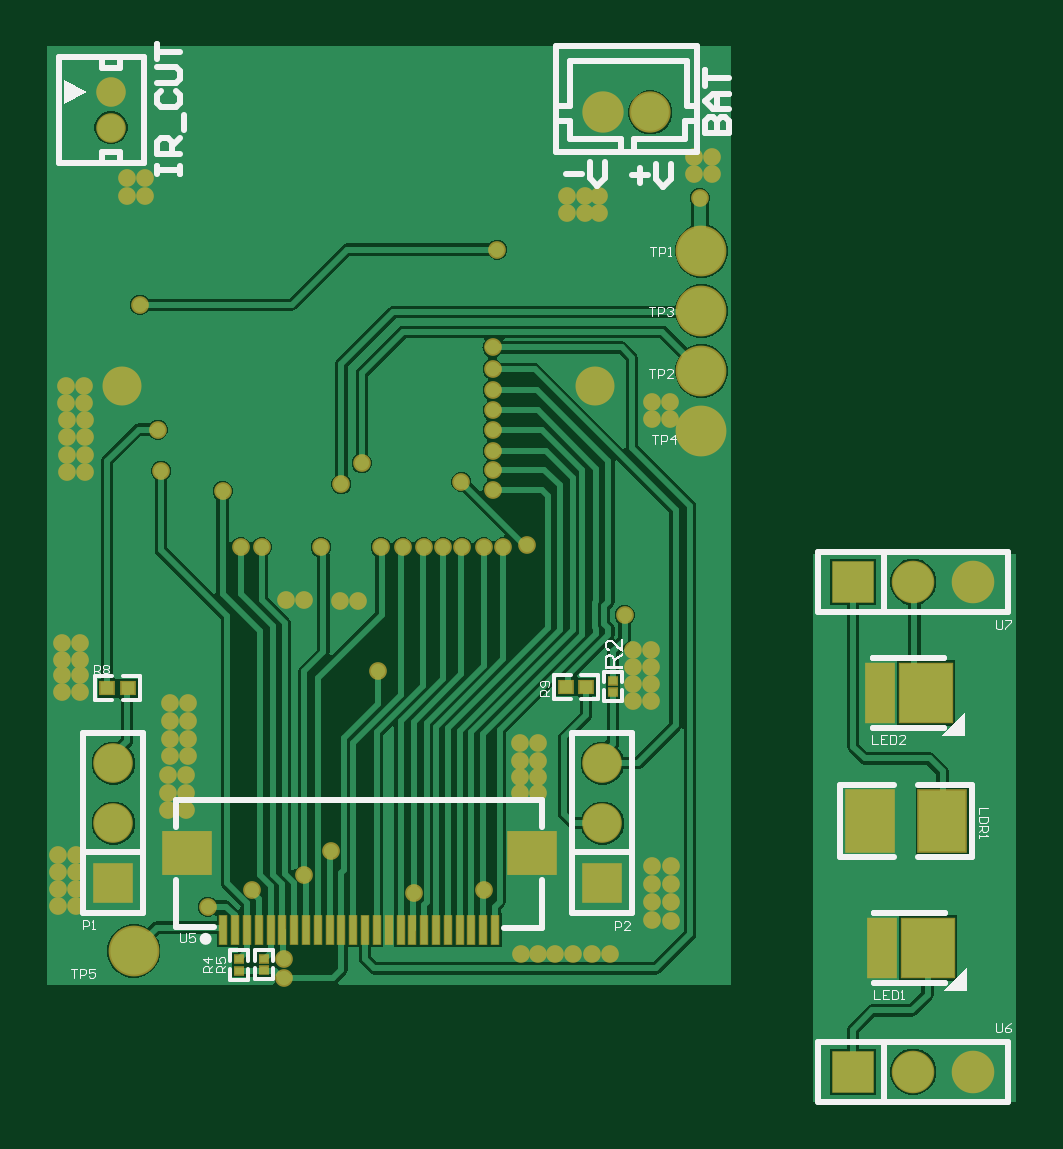
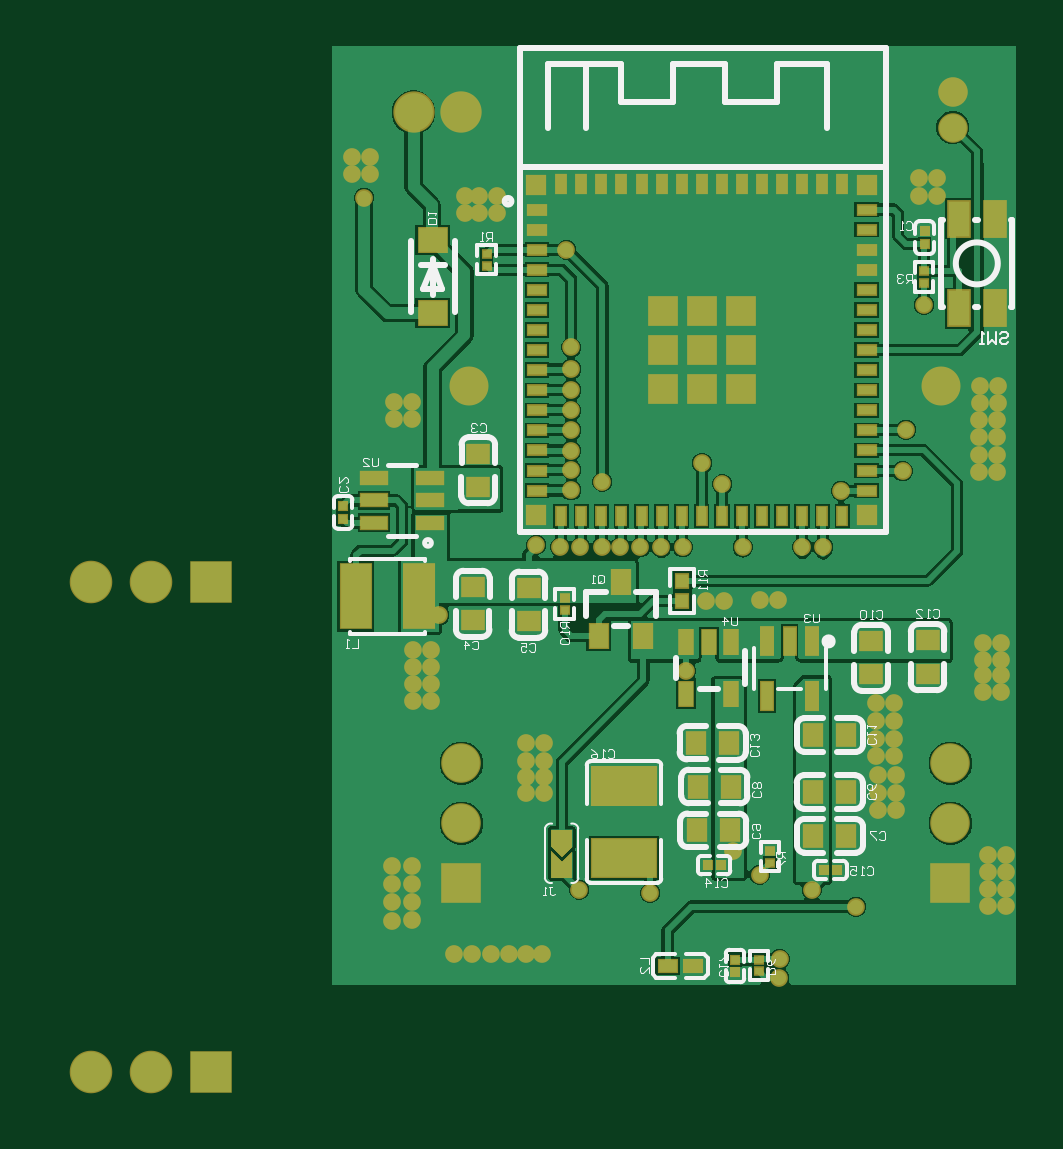
Circuit board: 9 layer files. Board 41.0 x 44.7 mm.
- bottom_copper: ESP32 wth OV5640 CAM.GBL (36755 bytes)
- bottom_silk: ESP32 wth OV5640 CAM.GBO (18811 bytes)
- paste: ESP32 wth OV5640 CAM.GBP (7409 bytes)
- bottom_mask: ESP32 wth OV5640 CAM.GBS (6982 bytes)
- outline: ESP32 wth OV5640 CAM.GM1 (271 bytes)
- top_copper: ESP32 wth OV5640 CAM.GTL (27403 bytes)
- top_silk: ESP32 wth OV5640 CAM.GTO (15192 bytes)
- paste: ESP32 wth OV5640 CAM.GTP (2666 bytes)
- top_mask: ESP32 wth OV5640 CAM.GTS (4507 bytes)

=== bottom_copper: ESP32 wth OV5640 CAM.GBL (36755 bytes, source omitted) ===
=== bottom_silk: ESP32 wth OV5640 CAM.GBO (18811 bytes, source omitted) ===
=== paste: ESP32 wth OV5640 CAM.GBP (7409 bytes, source omitted) ===
=== bottom_mask: ESP32 wth OV5640 CAM.GBS (6982 bytes, source omitted) ===
=== outline: ESP32 wth OV5640 CAM.GM1 ===
G04*
G04 #@! TF.GenerationSoftware,Altium Limited,Altium Designer,24.2.2 (26)*
G04*
G04 Layer_Color=16711935*
%FSLAX44Y44*%
%MOMM*%
G71*
G04*
G04 #@! TF.SameCoordinates,B64C3CBE-EE26-4C86-9773-21E75D238B38*
G04*
G04*
G04 #@! TF.FilePolarity,Positive*
G04*
G01*
G75*
M02*

=== top_copper: ESP32 wth OV5640 CAM.GTL (27403 bytes, source omitted) ===
=== top_silk: ESP32 wth OV5640 CAM.GTO (15192 bytes, source omitted) ===
=== paste: ESP32 wth OV5640 CAM.GTP ===
G04*
G04 #@! TF.GenerationSoftware,Altium Limited,Altium Designer,24.2.2 (26)*
G04*
G04 Layer_Color=8421504*
%FSLAX44Y44*%
%MOMM*%
G71*
G04*
G04 #@! TF.SameCoordinates,B64C3CBE-EE26-4C86-9773-21E75D238B38*
G04*
G04*
G04 #@! TF.FilePolarity,Positive*
G04*
G01*
G75*
%ADD14C,2.0000*%
%ADD15R,2.2000X2.5000*%
%ADD16R,1.2000X2.5000*%
%ADD17R,2.0000X2.5920*%
%ADD18R,0.3000X1.2000*%
%ADD19R,2.0000X1.8000*%
G36*
X283814Y221364D02*
Y218723D01*
X283574Y218483D01*
X280814D01*
X280574Y218723D01*
Y221364D01*
X280814Y221604D01*
X283574D01*
X283814Y221364D01*
D02*
G37*
G36*
X273613Y219724D02*
Y215124D01*
X273213Y214724D01*
X268206D01*
X267806Y215124D01*
Y219724D01*
X268206Y220124D01*
X273213D01*
X273613Y219724D01*
D02*
G37*
G36*
X265106D02*
Y215124D01*
X264706Y214724D01*
X259700D01*
X259300Y215124D01*
Y219724D01*
X259700Y220124D01*
X264706D01*
X265106Y219724D01*
D02*
G37*
G36*
X79546Y219216D02*
Y214616D01*
X79146Y214216D01*
X74140D01*
X73740Y214616D01*
Y219216D01*
X74140Y219616D01*
X79146D01*
X79546Y219216D01*
D02*
G37*
G36*
X71040D02*
Y214616D01*
X70640Y214216D01*
X65634D01*
X65233Y214616D01*
Y219216D01*
X65634Y219616D01*
X70640D01*
X71040Y219216D01*
D02*
G37*
G36*
X283814Y216623D02*
Y213981D01*
X283574Y213742D01*
X280814D01*
X280574Y213981D01*
Y216623D01*
X280814Y216863D01*
X283574D01*
X283814Y216623D01*
D02*
G37*
G36*
X135986Y103638D02*
Y100997D01*
X135746Y100757D01*
X132986D01*
X132746Y100997D01*
Y103638D01*
X132986Y103878D01*
X135746D01*
X135986Y103638D01*
D02*
G37*
G36*
X125318Y103384D02*
Y100743D01*
X125078Y100503D01*
X122318D01*
X122078Y100743D01*
Y103384D01*
X122318Y103624D01*
X125078D01*
X125318Y103384D01*
D02*
G37*
G36*
X135986Y98896D02*
Y96255D01*
X135746Y96015D01*
X132986D01*
X132746Y96255D01*
Y98896D01*
X132986Y99136D01*
X135746D01*
X135986Y98896D01*
D02*
G37*
G36*
X125318Y98642D02*
Y96001D01*
X125078Y95761D01*
X122318D01*
X122078Y96001D01*
Y98642D01*
X122318Y98883D01*
X125078D01*
X125318Y98642D01*
D02*
G37*
D14*
X79248Y105664D02*
D03*
X319532Y402033D02*
D03*
Y351233D02*
D03*
Y376633D02*
D03*
Y325833D02*
D03*
D15*
X414528Y214884D02*
D03*
X415290Y106934D02*
D03*
D16*
X395028Y214884D02*
D03*
X395790Y106934D02*
D03*
D17*
X390723Y160528D02*
D03*
X421569D02*
D03*
D18*
X232156Y114554D02*
D03*
X227155D02*
D03*
X222156D02*
D03*
X217155D02*
D03*
X212156D02*
D03*
X207155D02*
D03*
X202156D02*
D03*
X197155D02*
D03*
X192156D02*
D03*
X187155D02*
D03*
X182156D02*
D03*
X177155D02*
D03*
X172156D02*
D03*
X167155D02*
D03*
X162156D02*
D03*
X157155D02*
D03*
X152156D02*
D03*
X147155D02*
D03*
X142156D02*
D03*
X137155D02*
D03*
X132156D02*
D03*
X127155D02*
D03*
X122156D02*
D03*
X117155D02*
D03*
D19*
X247655Y147053D02*
D03*
X101656D02*
D03*
M02*

=== top_mask: ESP32 wth OV5640 CAM.GTS ===
G04*
G04 #@! TF.GenerationSoftware,Altium Limited,Altium Designer,24.2.2 (26)*
G04*
G04 Layer_Color=8388736*
%FSLAX44Y44*%
%MOMM*%
G71*
G04*
G04 #@! TF.SameCoordinates,B64C3CBE-EE26-4C86-9773-21E75D238B38*
G04*
G04*
G04 #@! TF.FilePolarity,Negative*
G04*
G01*
G75*
%ADD20R,0.4256X0.4047*%
%ADD21C,2.1500*%
%ADD22R,2.3016X2.6016*%
%ADD23R,1.3016X2.6016*%
%ADD24R,2.1016X2.6936*%
%ADD25R,0.4000X1.3000*%
%ADD26R,2.1000X1.9000*%
%ADD27R,0.6673X0.6416*%
%ADD28C,1.7500*%
%ADD29R,1.8016X1.8016*%
%ADD30C,1.8016*%
%ADD31C,1.6764*%
%ADD32R,1.6764X1.6764*%
%ADD33C,1.2516*%
%ADD34C,1.6500*%
%ADD35C,0.7500*%
D20*
X282194Y220089D02*
D03*
Y215257D02*
D03*
X134366Y97531D02*
D03*
Y102362D02*
D03*
X123698Y97277D02*
D03*
Y102108D02*
D03*
D21*
X79248Y105664D02*
D03*
X319532Y402033D02*
D03*
Y351233D02*
D03*
Y376633D02*
D03*
Y325833D02*
D03*
D22*
X414528Y214884D02*
D03*
X415290Y106934D02*
D03*
D23*
X395028Y214884D02*
D03*
X395790Y106934D02*
D03*
D24*
X390723Y160528D02*
D03*
X421569D02*
D03*
D25*
X232156Y114554D02*
D03*
X227155D02*
D03*
X222156D02*
D03*
X217155D02*
D03*
X212156D02*
D03*
X207155D02*
D03*
X202156D02*
D03*
X197155D02*
D03*
X192156D02*
D03*
X187155D02*
D03*
X182156D02*
D03*
X177155D02*
D03*
X172156D02*
D03*
X167155D02*
D03*
X162156D02*
D03*
X157155D02*
D03*
X152156D02*
D03*
X147155D02*
D03*
X142156D02*
D03*
X137155D02*
D03*
X132156D02*
D03*
X127155D02*
D03*
X122156D02*
D03*
X117155D02*
D03*
D26*
X247655Y147053D02*
D03*
X101656D02*
D03*
D27*
X76718Y216916D02*
D03*
X68062D02*
D03*
X270784Y217424D02*
D03*
X262128D02*
D03*
D28*
X277876Y460756D02*
D03*
X297876D02*
D03*
D29*
X383794Y261874D02*
D03*
Y54610D02*
D03*
D30*
X409194Y261874D02*
D03*
X434594D02*
D03*
X409194Y54610D02*
D03*
X434594D02*
D03*
D31*
X277622Y185166D02*
D03*
Y159766D02*
D03*
X70612Y185166D02*
D03*
Y159766D02*
D03*
D32*
X277622Y134366D02*
D03*
X70612D02*
D03*
D33*
X69596Y454273D02*
D03*
Y469271D02*
D03*
D34*
X274574Y344678D02*
D03*
X74422D02*
D03*
D35*
X287020Y247904D02*
D03*
X76454Y425450D02*
D03*
X84074D02*
D03*
Y432816D02*
D03*
X76454D02*
D03*
X47244Y138938D02*
D03*
X54864D02*
D03*
Y146304D02*
D03*
X47244D02*
D03*
Y124714D02*
D03*
X54864D02*
D03*
Y132080D02*
D03*
X47244D02*
D03*
X49022Y228854D02*
D03*
X56642D02*
D03*
Y236220D02*
D03*
X49022D02*
D03*
X298704Y126492D02*
D03*
Y118618D02*
D03*
X298675Y134183D02*
D03*
Y141803D02*
D03*
X306832Y141732D02*
D03*
Y134112D02*
D03*
Y118364D02*
D03*
Y126238D02*
D03*
X93726Y165354D02*
D03*
X101346D02*
D03*
X93726Y172466D02*
D03*
X101346D02*
D03*
X93726Y180340D02*
D03*
X101346D02*
D03*
X273050Y104394D02*
D03*
X280670D02*
D03*
X257556D02*
D03*
X265176D02*
D03*
X243332D02*
D03*
X250190D02*
D03*
X166624Y254000D02*
D03*
X174244D02*
D03*
X143510Y254254D02*
D03*
X151130D02*
D03*
X94488Y195580D02*
D03*
X102108D02*
D03*
Y188214D02*
D03*
X94488D02*
D03*
X49022Y222504D02*
D03*
X56642D02*
D03*
Y215138D02*
D03*
X49022D02*
D03*
X94488Y210566D02*
D03*
X102108D02*
D03*
Y203200D02*
D03*
X94488D02*
D03*
X298704Y338074D02*
D03*
X306324D02*
D03*
Y330708D02*
D03*
X298704D02*
D03*
X316230Y441960D02*
D03*
X323850D02*
D03*
Y434594D02*
D03*
X316230D02*
D03*
X276098Y425450D02*
D03*
Y418084D02*
D03*
X262636Y425450D02*
D03*
X270256D02*
D03*
Y418084D02*
D03*
X262636D02*
D03*
X51054Y315722D02*
D03*
X58674D02*
D03*
Y308356D02*
D03*
X51054D02*
D03*
X50800Y330454D02*
D03*
X58420D02*
D03*
Y323088D02*
D03*
X50800D02*
D03*
X50546Y344932D02*
D03*
X58166D02*
D03*
Y337566D02*
D03*
X50546D02*
D03*
X290576Y218694D02*
D03*
X298196D02*
D03*
Y211328D02*
D03*
X290576D02*
D03*
Y233172D02*
D03*
X298196D02*
D03*
Y225806D02*
D03*
X290576D02*
D03*
X242570Y172466D02*
D03*
X250190D02*
D03*
X242570Y179324D02*
D03*
X250190D02*
D03*
X242570Y186182D02*
D03*
X250190D02*
D03*
Y193548D02*
D03*
X242570D02*
D03*
X182626Y224282D02*
D03*
X162814Y147828D02*
D03*
X151384Y137922D02*
D03*
X245872Y277622D02*
D03*
X217932Y304292D02*
D03*
X233172Y402590D02*
D03*
X175768Y312166D02*
D03*
X81788Y379222D02*
D03*
X197696Y130302D02*
D03*
X231140Y361188D02*
D03*
X90797Y308845D02*
D03*
X116840Y300482D02*
D03*
X124460Y276606D02*
D03*
X129286Y131572D02*
D03*
X110490Y124460D02*
D03*
X133350Y276606D02*
D03*
X158496D02*
D03*
X183896D02*
D03*
X193040D02*
D03*
X201930D02*
D03*
X210312D02*
D03*
X218186D02*
D03*
X227330D02*
D03*
X235712D02*
D03*
X231140Y300736D02*
D03*
Y309372D02*
D03*
X227696Y131572D02*
D03*
X231140Y326136D02*
D03*
Y317500D02*
D03*
Y343154D02*
D03*
Y352044D02*
D03*
Y334518D02*
D03*
X143002Y94408D02*
D03*
X142879Y102256D02*
D03*
X167132Y303276D02*
D03*
X318770Y424434D02*
D03*
X89408Y326390D02*
D03*
M02*

